13-way image classification set "object_crops_split_3" from GitHub (n21twn/Vision_Eindopdracht); label vocabulary: ace, eight, five, four, jack, king, nine, queen, seven, six, ten, three, two.

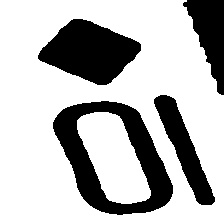
Label: ten

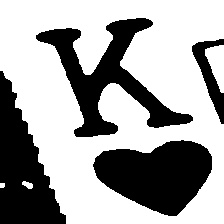
Label: king

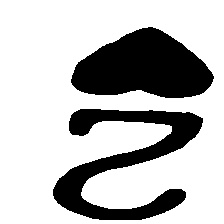
Label: two

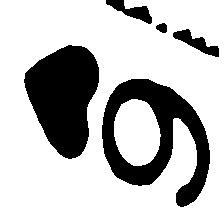
Label: six

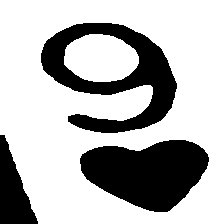
Label: nine

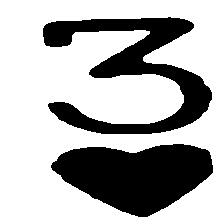
Label: three
